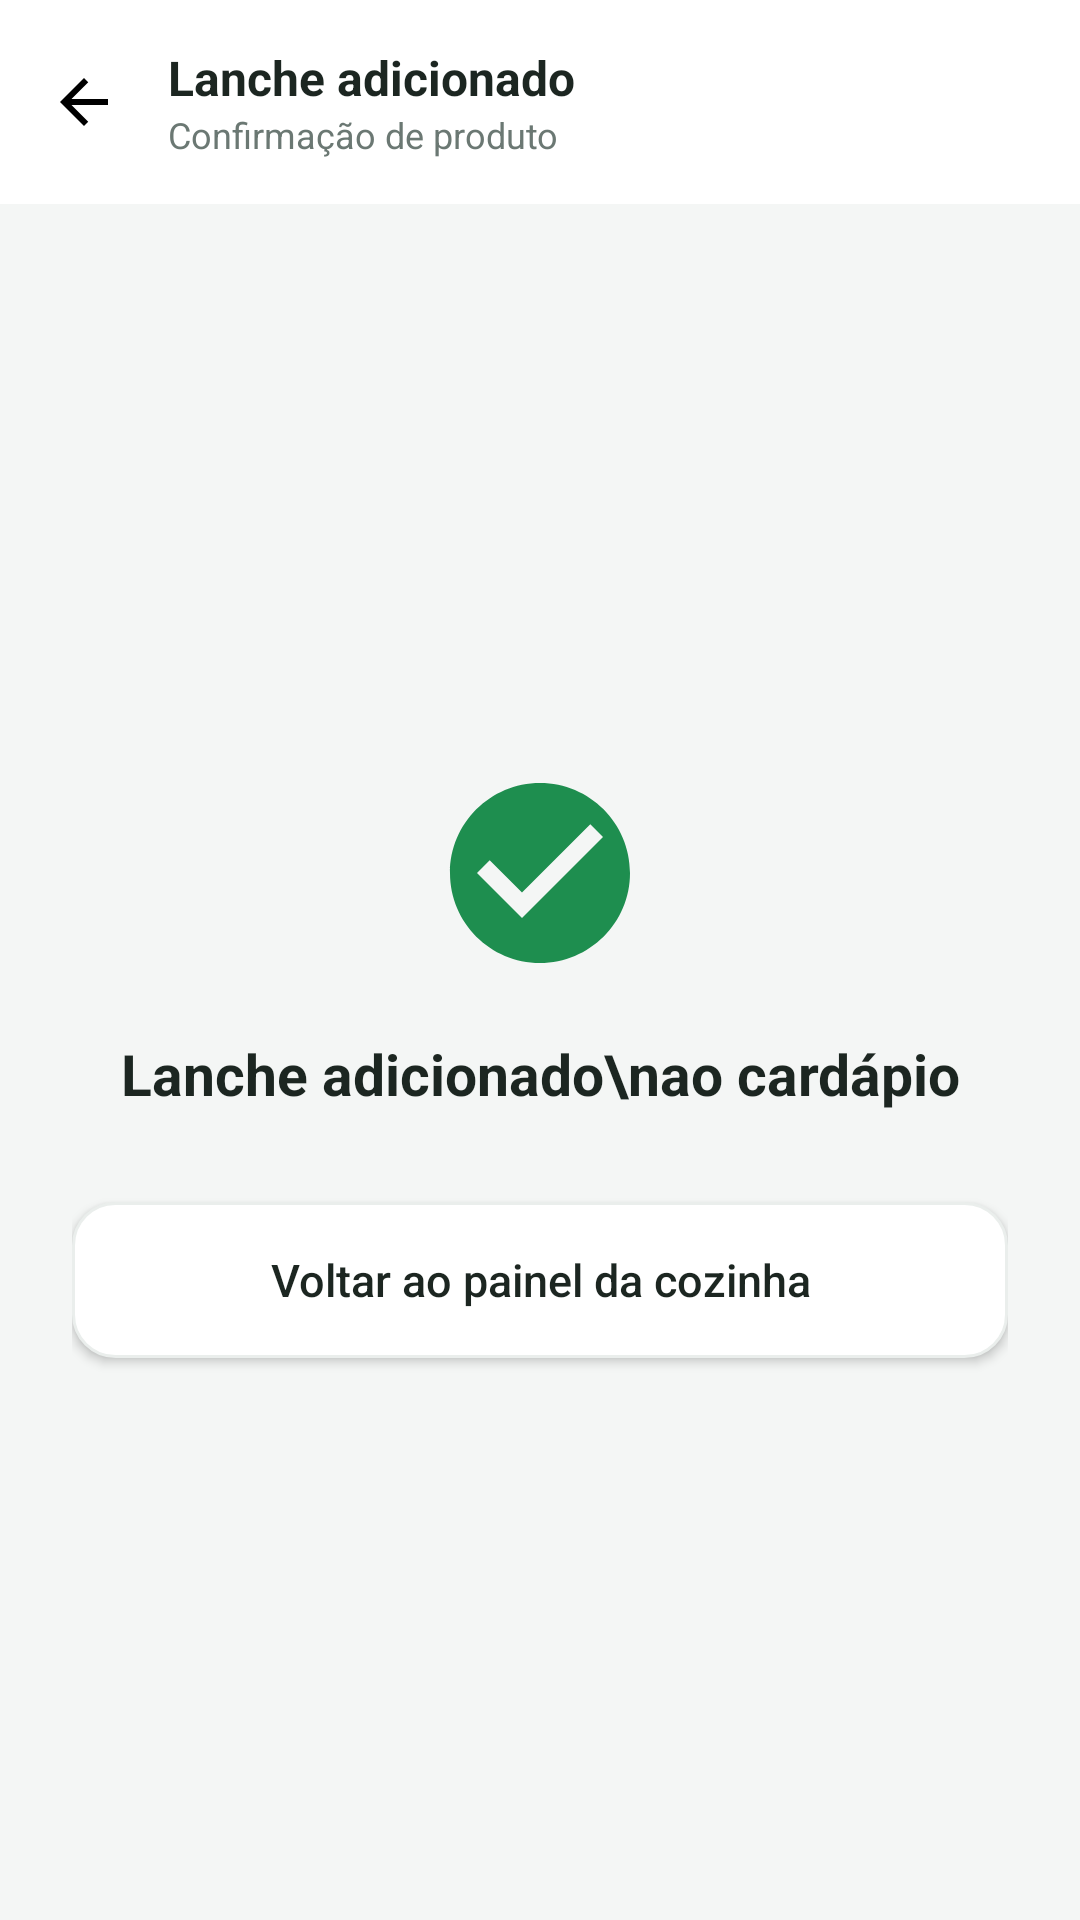

The Android layout XML behind this screen, and the referenced resources:
<!-- AndroidManifest.xml: application theme Theme.Cantina_aplicacao -->
<!-- res/layout/activity_lanche_adicionado.xml -->
<?xml version="1.0" encoding="utf-8"?>
<LinearLayout xmlns:android="http://schemas.android.com/apk/res/android"
    android:layout_width="match_parent"
    android:layout_height="match_parent"
    android:background="@color/background_app"
    android:orientation="vertical">

    
    <LinearLayout
        android:layout_width="match_parent"
        android:layout_height="wrap_content"
        android:background="@color/card_background"
        android:gravity="center_vertical"
        android:orientation="horizontal"
        android:paddingStart="8dp"
        android:paddingEnd="16dp"
        android:paddingTop="14dp"
        android:paddingBottom="14dp">

        <ImageButton
            android:id="@+id/btn_voltar"
            android:layout_width="40dp"
            android:layout_height="40dp"
            android:background="?attr/selectableItemBackgroundBorderless"
            android:src="@drawable/ic_back"
            android:contentDescription="Voltar" />

        <LinearLayout
            android:layout_width="wrap_content"
            android:layout_height="wrap_content"
            android:layout_marginStart="8dp"
            android:orientation="vertical">

            <TextView
                android:layout_width="wrap_content"
                android:layout_height="wrap_content"
                android:text="Lanche adicionado"
                android:textColor="@color/text_primary"
                android:textSize="16sp"
                android:textStyle="bold" />

            <TextView
                android:layout_width="wrap_content"
                android:layout_height="wrap_content"
                android:text="Confirmação de produto"
                android:textColor="@color/text_secondary"
                android:textSize="12sp" />
        </LinearLayout>
    </LinearLayout>

    <LinearLayout
        android:layout_width="match_parent"
        android:layout_height="0dp"
        android:layout_weight="1"
        android:gravity="center"
        android:orientation="vertical"
        android:padding="24dp">

        <ImageView
            android:layout_width="72dp"
            android:layout_height="72dp"
            android:src="@drawable/ic_check_circle"
            android:contentDescription="@null" />

        <TextView
            android:layout_width="wrap_content"
            android:layout_height="wrap_content"
            android:layout_marginTop="18dp"
            android:gravity="center"
            android:text="Lanche adicionado\nao cardápio"
            android:textColor="@color/text_primary"
            android:textSize="19sp"
            android:textStyle="bold" />

        <Button
            android:id="@+id/btn_voltar_painel_cozinha"
            android:layout_width="match_parent"
            android:layout_height="52dp"
            android:layout_marginTop="30dp"
            android:background="@drawable/bg_button_outline"
            android:gravity="center"
            android:text="Voltar ao painel da cozinha"
            android:textAllCaps="false"
            android:textColor="@color/text_primary"
            android:textSize="15sp" />

    </LinearLayout>

</LinearLayout>
<!-- resources referenced by this layout -->
<resources>
  <color name="background_app">#F4F6F5</color>
  <color name="card_background">#FFFFFF</color>
  <color name="text_primary">#1E1E1E</color>
  <color name="text_secondary">#8A8A8E</color>
  <!-- drawable bg_button_outline (drawable) -->
  <shape xmlns:android="http://schemas.android.com/apk/res/android">
      <solid android:color="@color/white"/>
      <corners android:radius="14dp"/>
      <stroke android:width="1dp" android:color="@color/divider"/>
  </shape>
  <!-- drawable ic_back (drawable) -->
  <vector xmlns:android="http://schemas.android.com/apk/res/android"
      android:width="24dp" android:height="24dp"
      android:viewportWidth="24" android:viewportHeight="24">
      <path android:fillColor="#FF000000"
          android:pathData="M20,11H7.83l5.59,-5.59L12,4l-8,8 8,8 1.41,-1.41L7.83,13H20z" />
  </vector>
  <!-- drawable ic_check_circle (drawable) -->
  <vector xmlns:android="http://schemas.android.com/apk/res/android"
      android:width="64dp" android:height="64dp"
      android:viewportWidth="24" android:viewportHeight="24">
      <path android:fillColor="#FF1E8E4F"
          android:pathData="M12,2C6.48,2 2,6.48 2,12s4.48,10 10,10 10,-4.48 10,-10S17.52,2 12,2zM10,17l-5,-5 1.41,-1.41L10,14.17l7.59,-7.59L19,8z" />
  </vector>
  <style name="Theme.Cantina_aplicacao" parent="Base.Theme.Cantina_aplicacao" />
  
      -
  <color name="white">#FFFFFF</color>
  <color name="divider">#E9E8E6</color>
  <style name="Base.Theme.Cantina_aplicacao" parent="Theme.Material3.DayNight.NoActionBar">
          
          
      </style>
</resources>
